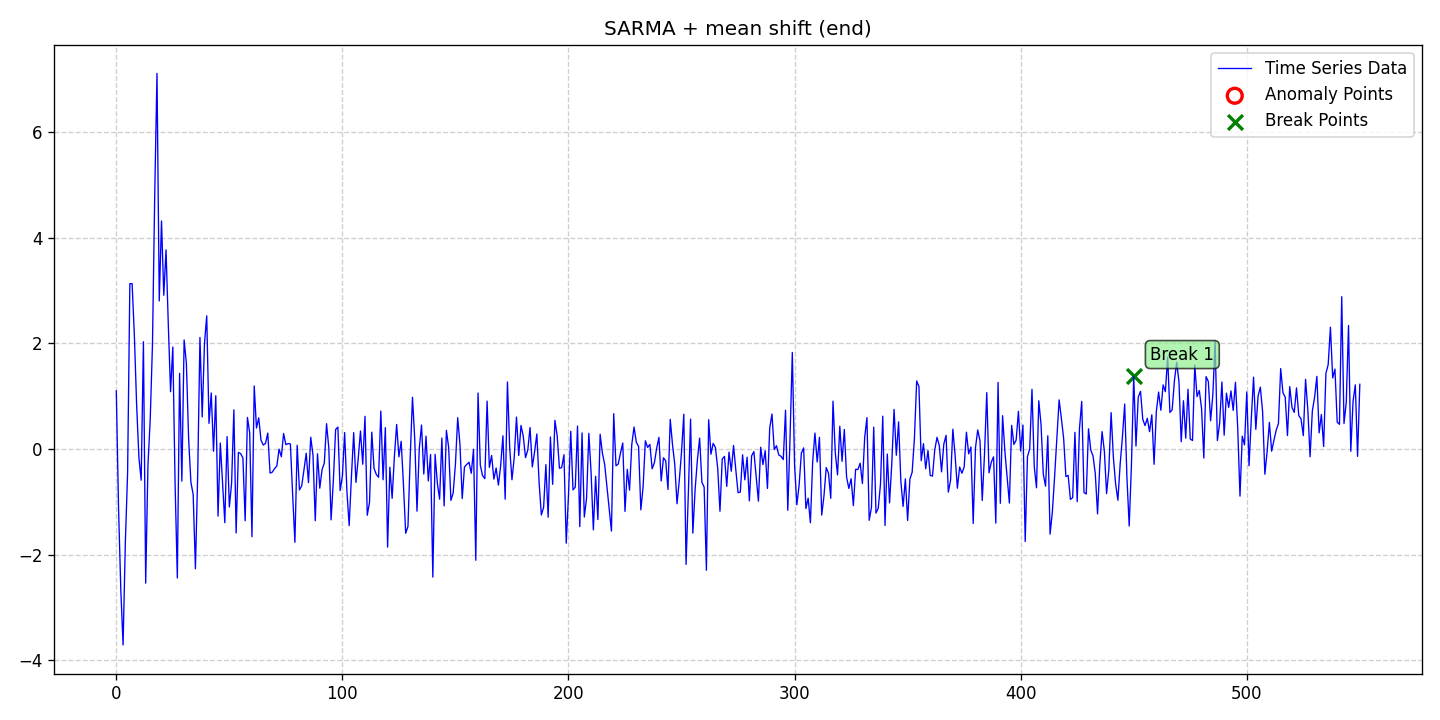

Values plotted in this chart, from the file beside it:
date, data, stationary, det_lin_up, det_lin_down, det_quad, det_cubic, det_exp, det_damped, stoc_trend, volatility, single_seas, multiple_seas, point_anom_single, point_anom_multi, collect_anom, context_anom, mean_shift, var_shift, trend_shift, point_anom_count, point_anom_location, point_anom_point, collect_anom_count
2020-01-01, 1.099, 0, 0, 0, 0, 0, 0, 0, 0, 0, 1, 0, 0, 0, 0, 0, 1, 0, 0, 0, none, , 0
2020-01-02, -1.13, 0, 0, 0, 0, 0, 0, 0, 0, 0, 1, 0, 0, 0, 0, 0, 1, 0, 0, 0, none, , 0
2020-01-03, -2.671, 0, 0, 0, 0, 0, 0, 0, 0, 0, 1, 0, 0, 0, 0, 0, 1, 0, 0, 0, none, , 0
2020-01-04, -3.709, 0, 0, 0, 0, 0, 0, 0, 0, 0, 1, 0, 0, 0, 0, 0, 1, 0, 0, 0, none, , 0
2020-01-05, -1.768, 0, 0, 0, 0, 0, 0, 0, 0, 0, 1, 0, 0, 0, 0, 0, 1, 0, 0, 0, none, , 0
2020-01-06, -0.4545, 0, 0, 0, 0, 0, 0, 0, 0, 0, 1, 0, 0, 0, 0, 0, 1, 0, 0, 0, none, , 0
2020-01-07, 3.127, 0, 0, 0, 0, 0, 0, 0, 0, 0, 1, 0, 0, 0, 0, 0, 1, 0, 0, 0, none, , 0
2020-01-08, 3.127, 0, 0, 0, 0, 0, 0, 0, 0, 0, 1, 0, 0, 0, 0, 0, 1, 0, 0, 0, none, , 0
2020-01-09, 2.142, 0, 0, 0, 0, 0, 0, 0, 0, 0, 1, 0, 0, 0, 0, 0, 1, 0, 0, 0, none, , 0
2020-01-10, 0.8242, 0, 0, 0, 0, 0, 0, 0, 0, 0, 1, 0, 0, 0, 0, 0, 1, 0, 0, 0, none, , 0
2020-01-11, -0.1591, 0, 0, 0, 0, 0, 0, 0, 0, 0, 1, 0, 0, 0, 0, 0, 1, 0, 0, 0, none, , 0
2020-01-12, -0.5913, 0, 0, 0, 0, 0, 0, 0, 0, 0, 1, 0, 0, 0, 0, 0, 1, 0, 0, 0, none, , 0
2020-01-13, 2.028, 0, 0, 0, 0, 0, 0, 0, 0, 0, 1, 0, 0, 0, 0, 0, 1, 0, 0, 0, none, , 0
2020-01-14, -2.54, 0, 0, 0, 0, 0, 0, 0, 0, 0, 1, 0, 0, 0, 0, 0, 1, 0, 0, 0, none, , 0
2020-01-15, -0.3075, 0, 0, 0, 0, 0, 0, 0, 0, 0, 1, 0, 0, 0, 0, 0, 1, 0, 0, 0, none, , 0
2020-01-16, 0.5512, 0, 0, 0, 0, 0, 0, 0, 0, 0, 1, 0, 0, 0, 0, 0, 1, 0, 0, 0, none, , 0
2020-01-17, 1.975, 0, 0, 0, 0, 0, 0, 0, 0, 0, 1, 0, 0, 0, 0, 0, 1, 0, 0, 0, none, , 0
2020-01-18, 4.809, 0, 0, 0, 0, 0, 0, 0, 0, 0, 1, 0, 0, 0, 0, 0, 1, 0, 0, 0, none, , 0
2020-01-19, 7.106, 0, 0, 0, 0, 0, 0, 0, 0, 0, 1, 0, 0, 0, 0, 0, 1, 0, 0, 0, none, , 0
2020-01-20, 2.801, 0, 0, 0, 0, 0, 0, 0, 0, 0, 1, 0, 0, 0, 0, 0, 1, 0, 0, 0, none, , 0
2020-01-21, 4.313, 0, 0, 0, 0, 0, 0, 0, 0, 0, 1, 0, 0, 0, 0, 0, 1, 0, 0, 0, none, , 0
2020-01-22, 2.908, 0, 0, 0, 0, 0, 0, 0, 0, 0, 1, 0, 0, 0, 0, 0, 1, 0, 0, 0, none, , 0
2020-01-23, 3.767, 0, 0, 0, 0, 0, 0, 0, 0, 0, 1, 0, 0, 0, 0, 0, 1, 0, 0, 0, none, , 0
2020-01-24, 2.355, 0, 0, 0, 0, 0, 0, 0, 0, 0, 1, 0, 0, 0, 0, 0, 1, 0, 0, 0, none, , 0
2020-01-25, 1.083, 0, 0, 0, 0, 0, 0, 0, 0, 0, 1, 0, 0, 0, 0, 0, 1, 0, 0, 0, none, , 0
2020-01-26, 1.929, 0, 0, 0, 0, 0, 0, 0, 0, 0, 1, 0, 0, 0, 0, 0, 1, 0, 0, 0, none, , 0
2020-01-27, -0.6541, 0, 0, 0, 0, 0, 0, 0, 0, 0, 1, 0, 0, 0, 0, 0, 1, 0, 0, 0, none, , 0
2020-01-28, -2.442, 0, 0, 0, 0, 0, 0, 0, 0, 0, 1, 0, 0, 0, 0, 0, 1, 0, 0, 0, none, , 0
2020-01-29, 1.43, 0, 0, 0, 0, 0, 0, 0, 0, 0, 1, 0, 0, 0, 0, 0, 1, 0, 0, 0, none, , 0
2020-01-30, -0.6095, 0, 0, 0, 0, 0, 0, 0, 0, 0, 1, 0, 0, 0, 0, 0, 1, 0, 0, 0, none, , 0
2020-01-31, 2.062, 0, 0, 0, 0, 0, 0, 0, 0, 0, 1, 0, 0, 0, 0, 0, 1, 0, 0, 0, none, , 0
2020-02-01, 1.622, 0, 0, 0, 0, 0, 0, 0, 0, 0, 1, 0, 0, 0, 0, 0, 1, 0, 0, 0, none, , 0
2020-02-02, 0.1841, 0, 0, 0, 0, 0, 0, 0, 0, 0, 1, 0, 0, 0, 0, 0, 1, 0, 0, 0, none, , 0
2020-02-03, -0.6295, 0, 0, 0, 0, 0, 0, 0, 0, 0, 1, 0, 0, 0, 0, 0, 1, 0, 0, 0, none, , 0
2020-02-04, -0.8627, 0, 0, 0, 0, 0, 0, 0, 0, 0, 1, 0, 0, 0, 0, 0, 1, 0, 0, 0, none, , 0
2020-02-05, -2.268, 0, 0, 0, 0, 0, 0, 0, 0, 0, 1, 0, 0, 0, 0, 0, 1, 0, 0, 0, none, , 0
2020-02-06, -0.4933, 0, 0, 0, 0, 0, 0, 0, 0, 0, 1, 0, 0, 0, 0, 0, 1, 0, 0, 0, none, , 0
2020-02-07, 2.109, 0, 0, 0, 0, 0, 0, 0, 0, 0, 1, 0, 0, 0, 0, 0, 1, 0, 0, 0, none, , 0
2020-02-08, 0.605, 0, 0, 0, 0, 0, 0, 0, 0, 0, 1, 0, 0, 0, 0, 0, 1, 0, 0, 0, none, , 0
2020-02-09, 1.992, 0, 0, 0, 0, 0, 0, 0, 0, 0, 1, 0, 0, 0, 0, 0, 1, 0, 0, 0, none, , 0
2020-02-10, 2.518, 0, 0, 0, 0, 0, 0, 0, 0, 0, 1, 0, 0, 0, 0, 0, 1, 0, 0, 0, none, , 0
2020-02-11, 0.4836, 0, 0, 0, 0, 0, 0, 0, 0, 0, 1, 0, 0, 0, 0, 0, 1, 0, 0, 0, none, , 0
2020-02-12, 1.059, 0, 0, 0, 0, 0, 0, 0, 0, 0, 1, 0, 0, 0, 0, 0, 1, 0, 0, 0, none, , 0
2020-02-13, -0.04402, 0, 0, 0, 0, 0, 0, 0, 0, 0, 1, 0, 0, 0, 0, 0, 1, 0, 0, 0, none, , 0
2020-02-14, 1.007, 0, 0, 0, 0, 0, 0, 0, 0, 0, 1, 0, 0, 0, 0, 0, 1, 0, 0, 0, none, , 0
2020-02-15, -1.272, 0, 0, 0, 0, 0, 0, 0, 0, 0, 1, 0, 0, 0, 0, 0, 1, 0, 0, 0, none, , 0
2020-02-16, 0.1105, 0, 0, 0, 0, 0, 0, 0, 0, 0, 1, 0, 0, 0, 0, 0, 1, 0, 0, 0, none, , 0
2020-02-17, -0.6477, 0, 0, 0, 0, 0, 0, 0, 0, 0, 1, 0, 0, 0, 0, 0, 1, 0, 0, 0, none, , 0
2020-02-18, -1.395, 0, 0, 0, 0, 0, 0, 0, 0, 0, 1, 0, 0, 0, 0, 0, 1, 0, 0, 0, none, , 0
2020-02-19, 0.2329, 0, 0, 0, 0, 0, 0, 0, 0, 0, 1, 0, 0, 0, 0, 0, 1, 0, 0, 0, none, , 0
2020-02-20, -1.1, 0, 0, 0, 0, 0, 0, 0, 0, 0, 1, 0, 0, 0, 0, 0, 1, 0, 0, 0, none, , 0
2020-02-21, -0.6472, 0, 0, 0, 0, 0, 0, 0, 0, 0, 1, 0, 0, 0, 0, 0, 1, 0, 0, 0, none, , 0
2020-02-22, 0.7396, 0, 0, 0, 0, 0, 0, 0, 0, 0, 1, 0, 0, 0, 0, 0, 1, 0, 0, 0, none, , 0
2020-02-23, -1.591, 0, 0, 0, 0, 0, 0, 0, 0, 0, 1, 0, 0, 0, 0, 0, 1, 0, 0, 0, none, , 0
2020-02-24, -0.06525, 0, 0, 0, 0, 0, 0, 0, 0, 0, 1, 0, 0, 0, 0, 0, 1, 0, 0, 0, none, , 0
2020-02-25, -0.08915, 0, 0, 0, 0, 0, 0, 0, 0, 0, 1, 0, 0, 0, 0, 0, 1, 0, 0, 0, none, , 0
2020-02-26, -0.1705, 0, 0, 0, 0, 0, 0, 0, 0, 0, 1, 0, 0, 0, 0, 0, 1, 0, 0, 0, none, , 0
2020-02-27, -1.359, 0, 0, 0, 0, 0, 0, 0, 0, 0, 1, 0, 0, 0, 0, 0, 1, 0, 0, 0, none, , 0
2020-02-28, 0.5963, 0, 0, 0, 0, 0, 0, 0, 0, 0, 1, 0, 0, 0, 0, 0, 1, 0, 0, 0, none, , 0
2020-02-29, 0.3058, 0, 0, 0, 0, 0, 0, 0, 0, 0, 1, 0, 0, 0, 0, 0, 1, 0, 0, 0, none, , 0
... 491 more rows
